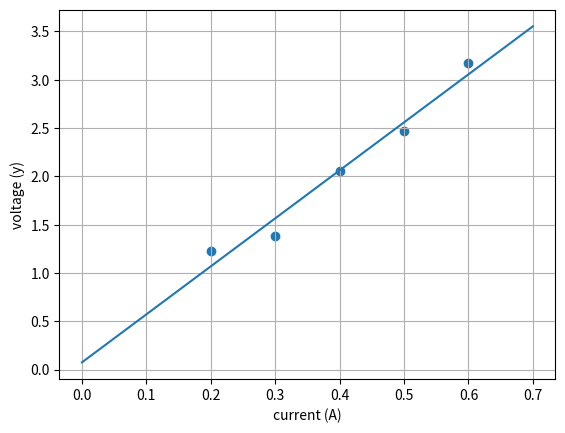

Write the Python code that produced this figure.
import numpy as np
import numpy.linalg as LA
import matplotlib.pyplot as plt

I = np.array([0.2, 0.3, 0.4, 0.5, 0.6])
y = np.array([1.23, 1.38, 2.06, 2.47, 3.17])

H = np.ones((5,2))
H[:, 0] = I

x_ls = LA.pinv(H.T @ H) @H.T @y
print(f'The slope and offset parameters of the best-fit line are [R_1, R_0]: {x_ls}')

I_line = np.arange(0, 0.8, 0.1)
y_line = x_ls[0]*I_line + x_ls[1]

plt.scatter(I, y)
plt.plot(I_line, y_line)
plt.xlabel('current (A)')
plt.ylabel('voltage (y)')
plt.grid(True)
plt.show()
